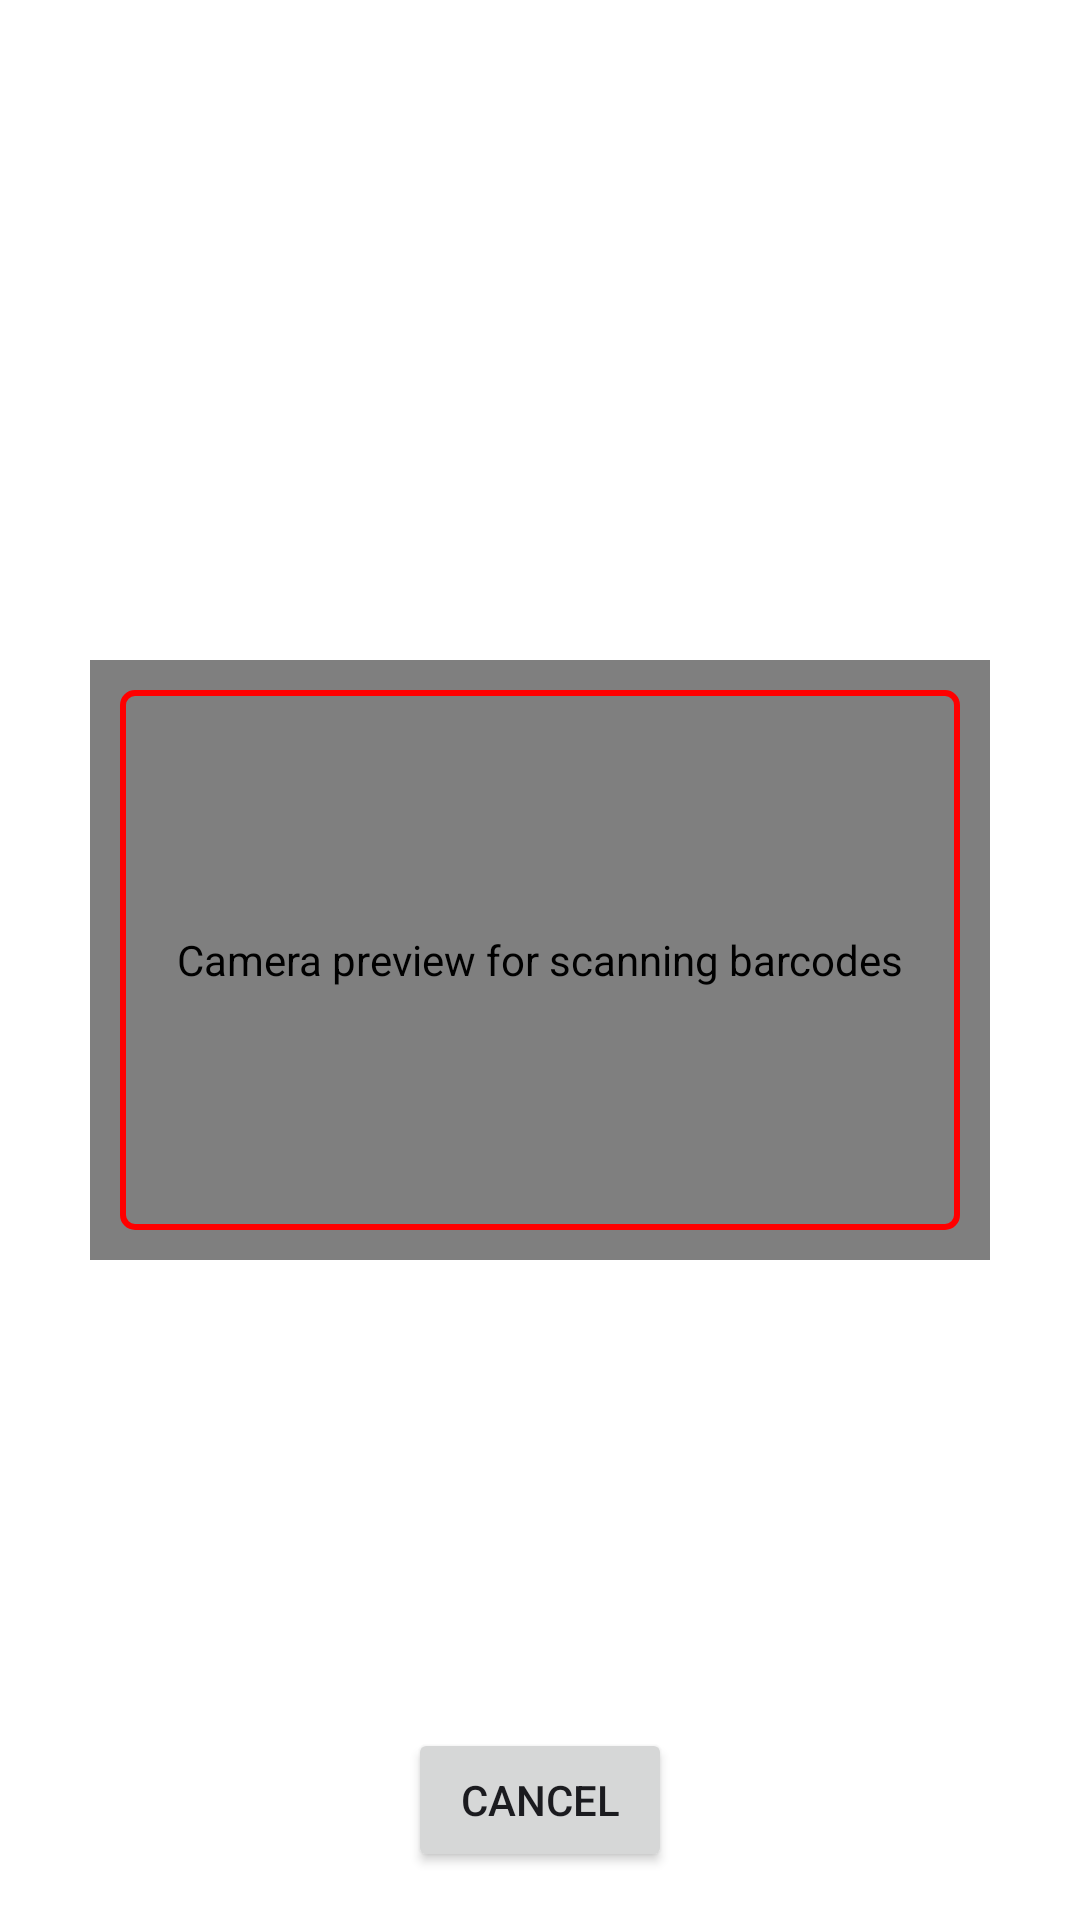

Android layout source for this screen:
<!-- AndroidManifest.xml: application theme Theme.ManifestManagement -->
<!-- res/layout/fragment_barcode_scanner.xml -->
<FrameLayout xmlns:android="http://schemas.android.com/apk/res/android"
    xmlns:tools="http://schemas.android.com/tools"
    android:layout_width="match_parent"
    android:layout_height="match_parent"
    android:background="@color/white"
    tools:context=".Fragment.BarcodeScannerFragment">

    
    <androidx.camera.view.PreviewView
        android:id="@+id/previewView"
        android:layout_width="300dp"
        android:layout_height="200dp"
        android:layout_gravity="center"
        android:background="@android:color/black"
        android:contentDescription="@string/preview_description"
        tools:ignore="MissingClass" />

    
    <View
        android:id="@+id/overlay"
        android:layout_width="280dp"
        android:layout_height="180dp"
        android:layout_gravity="center"
        android:background="@drawable/barcode_frame"
        android:contentDescription="@string/barcode_frame_description" />

    
    <Button
        android:id="@+id/btnCancel"
        android:layout_width="wrap_content"
        android:layout_height="wrap_content"
        android:text="@string/cancel"
        android:layout_gravity="bottom|center"
        android:layout_margin="16dp" />
</FrameLayout>
<!-- resources referenced by this layout -->
<resources>
  <color name="white">#FFFFFFFF</color>
  <!-- drawable barcode_frame (drawable) -->
  <?xml version="1.0" encoding="utf-8"?>
  <shape xmlns:android="http://schemas.android.com/apk/res/android">
      <solid android:color="#00FFFFFF" /> 
      <stroke
          android:width="2dp"
          android:color="#FF0000" /> 
      <corners android:radius="4dp" />
  </shape>
  <string name="barcode_frame_description">Overlay for aligning barcodes</string>
  <string name="cancel">Cancel</string>
  <string name="preview_description">Camera preview for scanning barcodes</string>
  <style name="Theme.ManifestManagement" parent="Base.Theme.ManifestManagement" />
  <style name="Base.Theme.ManifestManagement" parent="Theme.Material3.DynamicColors.DayNight.NoActionBar">
          
          
          <item name="bottomNavigationStyle">@style/BottomNavStyle</item>
      </style>
  <style name="BottomNavStyle">
          
          <item name="itemIconTint">@color/colorPrimary</item> 
          <item name="itemTextColor">@color/colorPrimary</item> 
  
          
          <item name="backgroundTint">@color/white</item> 
      </style>
  <color name="colorPrimary">#FF6200EE</color>
</resources>
